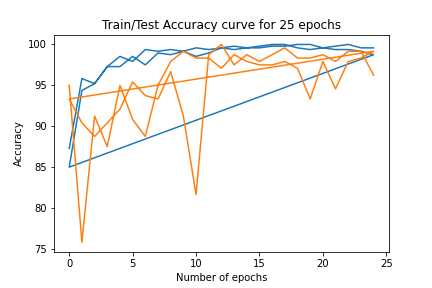

Source data for this figure (header and first rows):
epoch, train loss, train acc, test loss, test acc
0, 0.2999, 87.29, 0.1513, 95.0
1, 0.1475, 95.83, 1.379, 75.83
2, 0.1541, 95.21, 0.4293, 91.25
3, 0.1092, 97.29, 0.4132, 87.5
4, 0.05556, 98.54, 0.1483, 95.0
5, 0.06932, 97.92, 0.2516, 90.83
6, 0.02804, 99.38, 0.2493, 88.75
7, 0.02431, 99.17, 0.1251, 95.0
8, 0.02516, 99.38, 0.04496, 97.92
9, 0.01681, 99.17, 0.01812, 99.17
10, 0.02509, 99.58, 0.09029, 98.33
11, 0.02778, 99.38, 0.04613, 98.33
12, 0.01375, 99.58, 0.08192, 97.08
13, 0.0155, 99.38, 0.09102, 98.75
14, 0.02022, 99.58, 0.04078, 97.92
15, 0.01615, 99.79, 0.07718, 97.5
16, 0.003184, 100.0, 0.07029, 97.5
17, 0.002852, 100.0, 0.06315, 97.92
18, 0.01338, 99.58, 0.1549, 97.08
19, 0.02371, 99.38, 0.2018, 93.33
20, 0.01631, 99.58, 0.04192, 97.92
21, 0.01331, 99.38, 0.09663, 94.58
22, 0.02483, 99.38, 0.1159, 97.92
23, 0.02504, 99.17, 0.04978, 98.33
24, 0.03478, 98.75, 0.02999, 99.17
0, 0.3108, 85.0, 0.2237, 93.33
1, 0.1978, 94.38, 0.5657, 90.42
2, 0.1381, 95.21, 0.251, 88.75
3, 0.09292, 97.29, 0.4014, 90.42
4, 0.1105, 97.29, 0.2647, 92.08
5, 0.05026, 98.54, 0.1247, 95.42
6, 0.08791, 97.5, 0.1523, 93.75
7, 0.03529, 98.96, 0.1463, 93.33
8, 0.03224, 98.75, 0.09641, 96.67
9, 0.02572, 99.17, 0.3207, 91.25
10, 0.03394, 98.54, 0.6623, 81.67
11, 0.03131, 98.96, 0.043, 98.75
12, 0.00975, 99.58, 0.00985, 100.0
13, 0.007092, 99.79, 0.1063, 97.5
14, 0.02066, 99.58, 0.02149, 98.75
15, 0.01453, 99.58, 0.06765, 97.92
16, 0.01006, 99.79, 0.04204, 98.75
17, 0.004684, 99.79, 0.02112, 99.58
18, 0.004154, 100.0, 0.05427, 98.33
19, 0.002303, 100.0, 0.0932, 98.33
20, 0.01361, 99.58, 0.05389, 98.75
21, 0.01053, 99.79, 0.05754, 97.92
22, 0.01282, 100.0, 0.0303, 99.17
23, 0.01175, 99.58, 0.04672, 99.17
24, 0.01553, 99.58, 0.1236, 96.25
